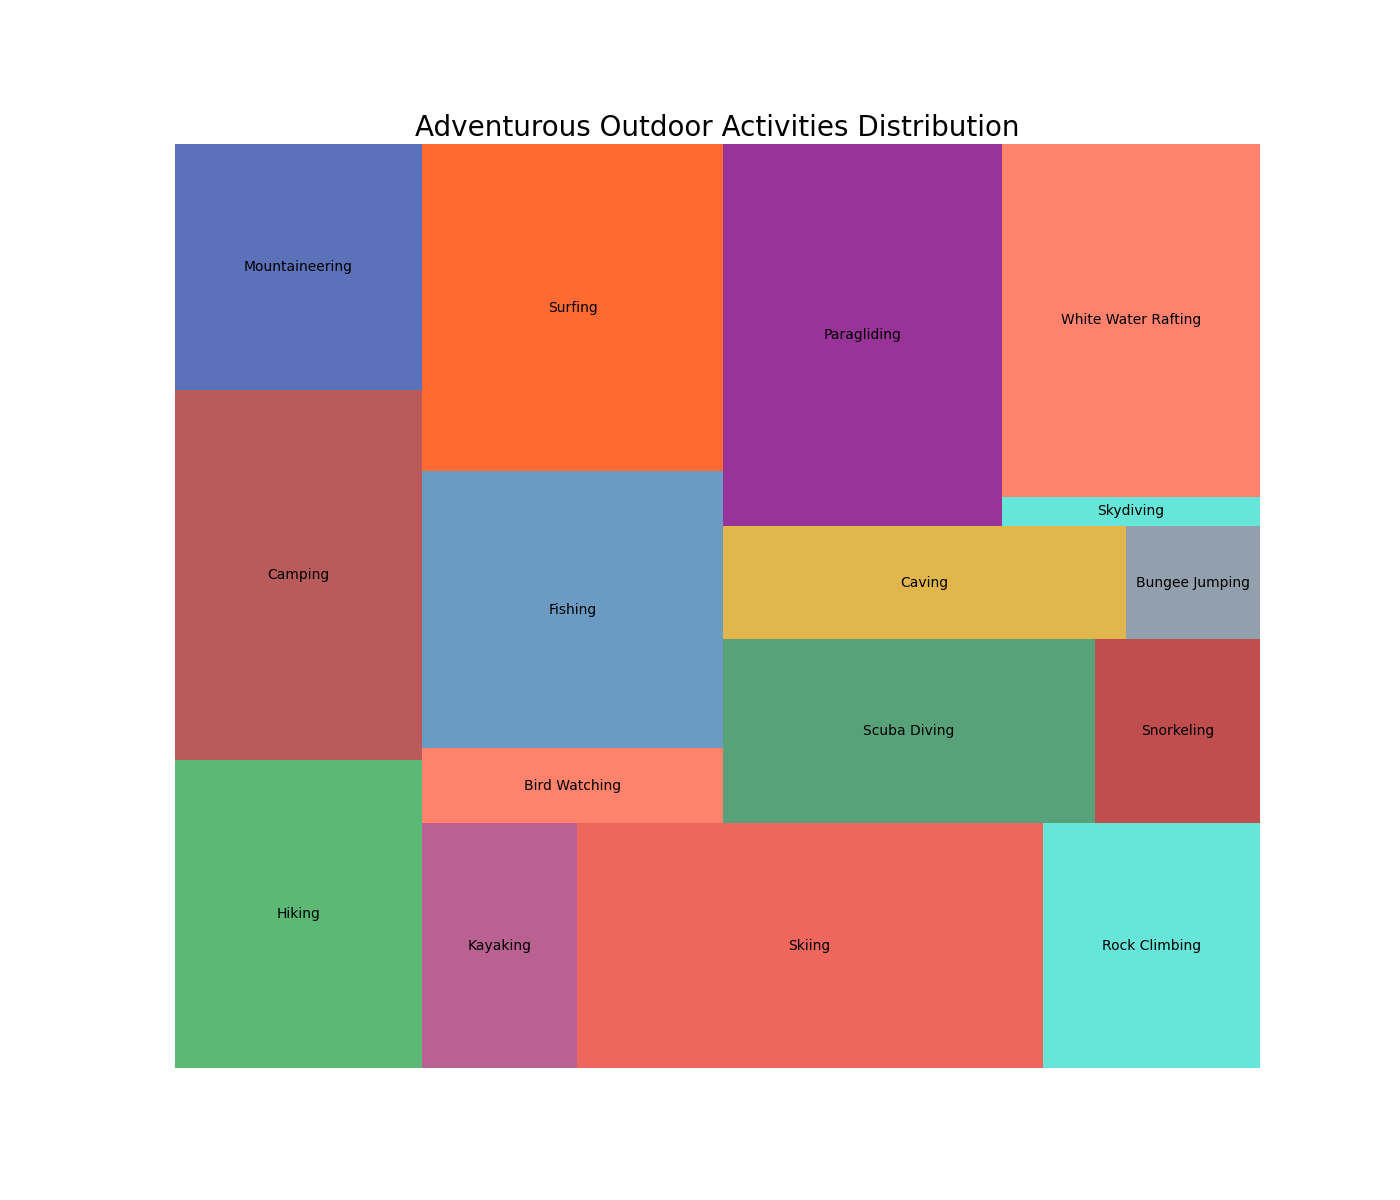

The data file committed next to this chart (first rows):
Hiking, 10, #32a852
Camping, 12, #a83232
Mountaineering, 8, #324da8
Kayaking, 5, #a83a74
Skiing, 15, #eb4034
Rock Climbing, 7, #40e0d0
Bird Watching, 3, #ff6347
Fishing, 11, #4682b4
Surfing, 13, #ff4500
Scuba Diving, 9, #2e8b57
Snorkeling, 4, #b22222
Caving, 6, #daa520
Bungee Jumping, 2, #778899
Paragliding, 14, #800080
Skydiving, 1, #40e0d0
White Water Rafting, 12, #ff6347
